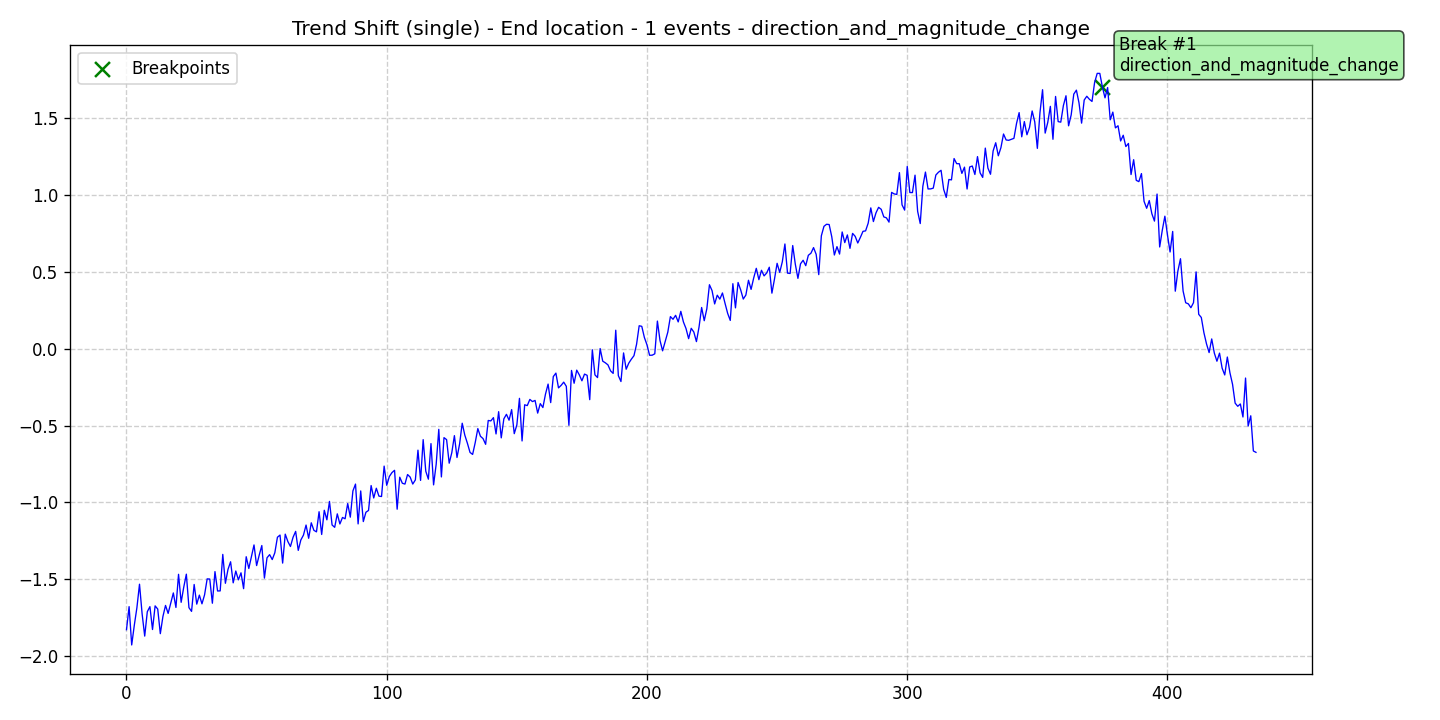

The table this chart was drawn from, first rows:
data, stationary, det_lin_up, det_lin_down, det_quad, det_cubic, det_exp, det_damped, stoc_trend, volatility, single_seas, multiple_seas, point_anom_single, point_anom_multi, collect_anom, context_anom, mean_shift, var_shift, trend_shift, date, is_break, is_anomaly, is_multi, location_beginning
-1.828, 0, 0, 0, 0, 0, 0, 0, 0, 0, 0, 0, 0, 0, 0, 0, 0, 0, 1, 2020-01-01, 0, 0, 0, 0
-1.678, 0, 0, 0, 0, 0, 0, 0, 0, 0, 0, 0, 0, 0, 0, 0, 0, 0, 1, 2020-01-02, 0, 0, 0, 0
-1.927, 0, 0, 0, 0, 0, 0, 0, 0, 0, 0, 0, 0, 0, 0, 0, 0, 0, 1, 2020-01-03, 0, 0, 0, 0
-1.799, 0, 0, 0, 0, 0, 0, 0, 0, 0, 0, 0, 0, 0, 0, 0, 0, 0, 1, 2020-01-04, 0, 0, 0, 0
-1.685, 0, 0, 0, 0, 0, 0, 0, 0, 0, 0, 0, 0, 0, 0, 0, 0, 0, 1, 2020-01-05, 0, 0, 0, 0
-1.532, 0, 0, 0, 0, 0, 0, 0, 0, 0, 0, 0, 0, 0, 0, 0, 0, 0, 1, 2020-01-06, 0, 0, 0, 0
-1.724, 0, 0, 0, 0, 0, 0, 0, 0, 0, 0, 0, 0, 0, 0, 0, 0, 0, 1, 2020-01-07, 0, 0, 0, 0
-1.869, 0, 0, 0, 0, 0, 0, 0, 0, 0, 0, 0, 0, 0, 0, 0, 0, 0, 1, 2020-01-08, 0, 0, 0, 0
-1.711, 0, 0, 0, 0, 0, 0, 0, 0, 0, 0, 0, 0, 0, 0, 0, 0, 0, 1, 2020-01-09, 0, 0, 0, 0
-1.678, 0, 0, 0, 0, 0, 0, 0, 0, 0, 0, 0, 0, 0, 0, 0, 0, 0, 1, 2020-01-10, 0, 0, 0, 0
-1.827, 0, 0, 0, 0, 0, 0, 0, 0, 0, 0, 0, 0, 0, 0, 0, 0, 0, 1, 2020-01-11, 0, 0, 0, 0
-1.673, 0, 0, 0, 0, 0, 0, 0, 0, 0, 0, 0, 0, 0, 0, 0, 0, 0, 1, 2020-01-12, 0, 0, 0, 0
-1.693, 0, 0, 0, 0, 0, 0, 0, 0, 0, 0, 0, 0, 0, 0, 0, 0, 0, 1, 2020-01-13, 0, 0, 0, 0
-1.853, 0, 0, 0, 0, 0, 0, 0, 0, 0, 0, 0, 0, 0, 0, 0, 0, 0, 1, 2020-01-14, 0, 0, 0, 0
-1.742, 0, 0, 0, 0, 0, 0, 0, 0, 0, 0, 0, 0, 0, 0, 0, 0, 0, 1, 2020-01-15, 0, 0, 0, 0
-1.67, 0, 0, 0, 0, 0, 0, 0, 0, 0, 0, 0, 0, 0, 0, 0, 0, 0, 1, 2020-01-16, 0, 0, 0, 0
-1.722, 0, 0, 0, 0, 0, 0, 0, 0, 0, 0, 0, 0, 0, 0, 0, 0, 0, 1, 2020-01-17, 0, 0, 0, 0
-1.655, 0, 0, 0, 0, 0, 0, 0, 0, 0, 0, 0, 0, 0, 0, 0, 0, 0, 1, 2020-01-18, 0, 0, 0, 0
-1.589, 0, 0, 0, 0, 0, 0, 0, 0, 0, 0, 0, 0, 0, 0, 0, 0, 0, 1, 2020-01-19, 0, 0, 0, 0
-1.683, 0, 0, 0, 0, 0, 0, 0, 0, 0, 0, 0, 0, 0, 0, 0, 0, 0, 1, 2020-01-20, 0, 0, 0, 0
-1.467, 0, 0, 0, 0, 0, 0, 0, 0, 0, 0, 0, 0, 0, 0, 0, 0, 0, 1, 2020-01-21, 0, 0, 0, 0
-1.649, 0, 0, 0, 0, 0, 0, 0, 0, 0, 0, 0, 0, 0, 0, 0, 0, 0, 1, 2020-01-22, 0, 0, 0, 0
-1.551, 0, 0, 0, 0, 0, 0, 0, 0, 0, 0, 0, 0, 0, 0, 0, 0, 0, 1, 2020-01-23, 0, 0, 0, 0
-1.466, 0, 0, 0, 0, 0, 0, 0, 0, 0, 0, 0, 0, 0, 0, 0, 0, 0, 1, 2020-01-24, 0, 0, 0, 0
-1.684, 0, 0, 0, 0, 0, 0, 0, 0, 0, 0, 0, 0, 0, 0, 0, 0, 0, 1, 2020-01-25, 0, 0, 0, 0
-1.708, 0, 0, 0, 0, 0, 0, 0, 0, 0, 0, 0, 0, 0, 0, 0, 0, 0, 1, 2020-01-26, 0, 0, 0, 0
-1.533, 0, 0, 0, 0, 0, 0, 0, 0, 0, 0, 0, 0, 0, 0, 0, 0, 0, 1, 2020-01-27, 0, 0, 0, 0
-1.661, 0, 0, 0, 0, 0, 0, 0, 0, 0, 0, 0, 0, 0, 0, 0, 0, 0, 1, 2020-01-28, 0, 0, 0, 0
-1.603, 0, 0, 0, 0, 0, 0, 0, 0, 0, 0, 0, 0, 0, 0, 0, 0, 0, 1, 2020-01-29, 0, 0, 0, 0
-1.659, 0, 0, 0, 0, 0, 0, 0, 0, 0, 0, 0, 0, 0, 0, 0, 0, 0, 1, 2020-01-30, 0, 0, 0, 0
-1.601, 0, 0, 0, 0, 0, 0, 0, 0, 0, 0, 0, 0, 0, 0, 0, 0, 0, 1, 2020-01-31, 0, 0, 0, 0
-1.497, 0, 0, 0, 0, 0, 0, 0, 0, 0, 0, 0, 0, 0, 0, 0, 0, 0, 1, 2020-02-01, 0, 0, 0, 0
-1.498, 0, 0, 0, 0, 0, 0, 0, 0, 0, 0, 0, 0, 0, 0, 0, 0, 0, 1, 2020-02-02, 0, 0, 0, 0
-1.655, 0, 0, 0, 0, 0, 0, 0, 0, 0, 0, 0, 0, 0, 0, 0, 0, 0, 1, 2020-02-03, 0, 0, 0, 0
-1.45, 0, 0, 0, 0, 0, 0, 0, 0, 0, 0, 0, 0, 0, 0, 0, 0, 0, 1, 2020-02-04, 0, 0, 0, 0
-1.576, 0, 0, 0, 0, 0, 0, 0, 0, 0, 0, 0, 0, 0, 0, 0, 0, 0, 1, 2020-02-05, 0, 0, 0, 0
-1.575, 0, 0, 0, 0, 0, 0, 0, 0, 0, 0, 0, 0, 0, 0, 0, 0, 0, 1, 2020-02-06, 0, 0, 0, 0
-1.338, 0, 0, 0, 0, 0, 0, 0, 0, 0, 0, 0, 0, 0, 0, 0, 0, 0, 1, 2020-02-07, 0, 0, 0, 0
-1.526, 0, 0, 0, 0, 0, 0, 0, 0, 0, 0, 0, 0, 0, 0, 0, 0, 0, 1, 2020-02-08, 0, 0, 0, 0
-1.436, 0, 0, 0, 0, 0, 0, 0, 0, 0, 0, 0, 0, 0, 0, 0, 0, 0, 1, 2020-02-09, 0, 0, 0, 0
-1.386, 0, 0, 0, 0, 0, 0, 0, 0, 0, 0, 0, 0, 0, 0, 0, 0, 0, 1, 2020-02-10, 0, 0, 0, 0
-1.523, 0, 0, 0, 0, 0, 0, 0, 0, 0, 0, 0, 0, 0, 0, 0, 0, 0, 1, 2020-02-11, 0, 0, 0, 0
-1.446, 0, 0, 0, 0, 0, 0, 0, 0, 0, 0, 0, 0, 0, 0, 0, 0, 0, 1, 2020-02-12, 0, 0, 0, 0
-1.503, 0, 0, 0, 0, 0, 0, 0, 0, 0, 0, 0, 0, 0, 0, 0, 0, 0, 1, 2020-02-13, 0, 0, 0, 0
-1.458, 0, 0, 0, 0, 0, 0, 0, 0, 0, 0, 0, 0, 0, 0, 0, 0, 0, 1, 2020-02-14, 0, 0, 0, 0
-1.561, 0, 0, 0, 0, 0, 0, 0, 0, 0, 0, 0, 0, 0, 0, 0, 0, 0, 1, 2020-02-15, 0, 0, 0, 0
-1.353, 0, 0, 0, 0, 0, 0, 0, 0, 0, 0, 0, 0, 0, 0, 0, 0, 0, 1, 2020-02-16, 0, 0, 0, 0
-1.43, 0, 0, 0, 0, 0, 0, 0, 0, 0, 0, 0, 0, 0, 0, 0, 0, 0, 1, 2020-02-17, 0, 0, 0, 0
-1.353, 0, 0, 0, 0, 0, 0, 0, 0, 0, 0, 0, 0, 0, 0, 0, 0, 0, 1, 2020-02-18, 0, 0, 0, 0
-1.276, 0, 0, 0, 0, 0, 0, 0, 0, 0, 0, 0, 0, 0, 0, 0, 0, 0, 1, 2020-02-19, 0, 0, 0, 0
-1.41, 0, 0, 0, 0, 0, 0, 0, 0, 0, 0, 0, 0, 0, 0, 0, 0, 0, 1, 2020-02-20, 0, 0, 0, 0
-1.343, 0, 0, 0, 0, 0, 0, 0, 0, 0, 0, 0, 0, 0, 0, 0, 0, 0, 1, 2020-02-21, 0, 0, 0, 0
-1.28, 0, 0, 0, 0, 0, 0, 0, 0, 0, 0, 0, 0, 0, 0, 0, 0, 0, 1, 2020-02-22, 0, 0, 0, 0
-1.492, 0, 0, 0, 0, 0, 0, 0, 0, 0, 0, 0, 0, 0, 0, 0, 0, 0, 1, 2020-02-23, 0, 0, 0, 0
-1.36, 0, 0, 0, 0, 0, 0, 0, 0, 0, 0, 0, 0, 0, 0, 0, 0, 0, 1, 2020-02-24, 0, 0, 0, 0
-1.339, 0, 0, 0, 0, 0, 0, 0, 0, 0, 0, 0, 0, 0, 0, 0, 0, 0, 1, 2020-02-25, 0, 0, 0, 0
-1.371, 0, 0, 0, 0, 0, 0, 0, 0, 0, 0, 0, 0, 0, 0, 0, 0, 0, 1, 2020-02-26, 0, 0, 0, 0
-1.327, 0, 0, 0, 0, 0, 0, 0, 0, 0, 0, 0, 0, 0, 0, 0, 0, 0, 1, 2020-02-27, 0, 0, 0, 0
-1.226, 0, 0, 0, 0, 0, 0, 0, 0, 0, 0, 0, 0, 0, 0, 0, 0, 0, 1, 2020-02-28, 0, 0, 0, 0
-1.212, 0, 0, 0, 0, 0, 0, 0, 0, 0, 0, 0, 0, 0, 0, 0, 0, 0, 1, 2020-02-29, 0, 0, 0, 0
... 375 more rows
